Run: headless pygame with SDL's dummy video driver; simulated clock (each Clock.tick advances the game by its frame time, no real sleeping); random seed 0; keys injected as events and as key.get_pressed() state; no mouse input.
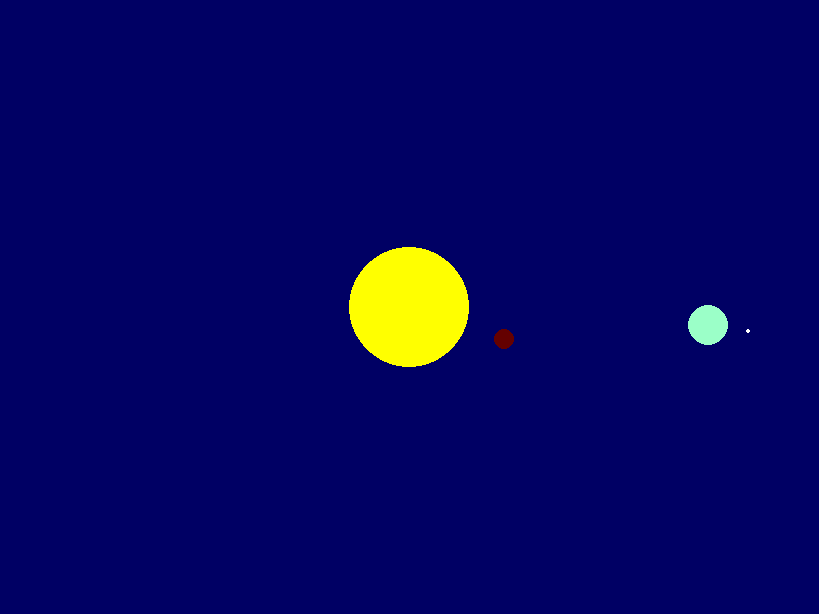
Frame 1 of 4 · flips 1–60 · no input
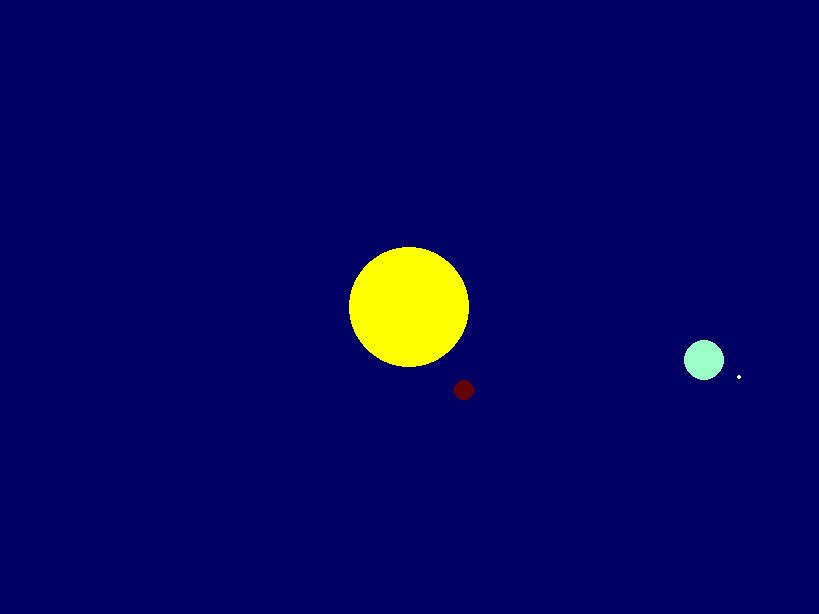
Frame 2 of 4 · flips 61–180 · tapped SPACE, RETURN · held RIGHT (→), D
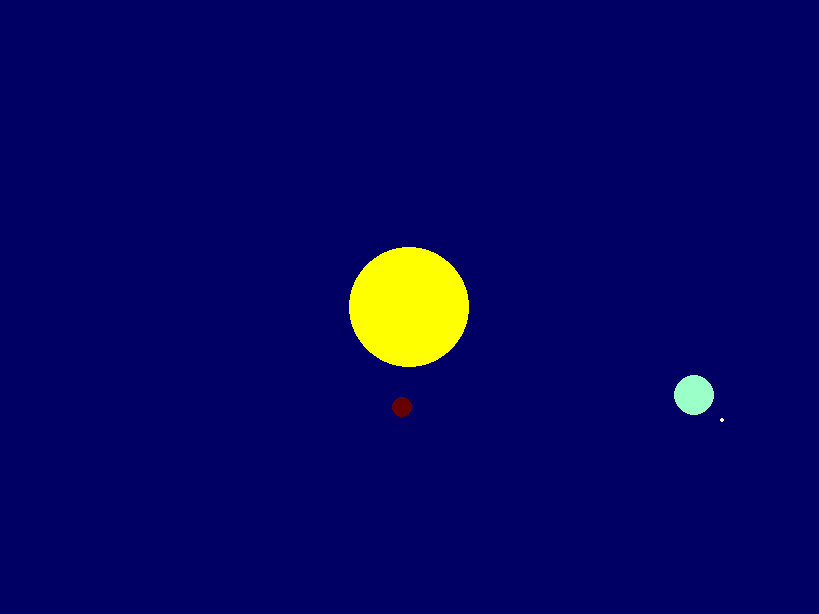
Frame 3 of 4 · flips 181–300 · held DOWN (↓), S
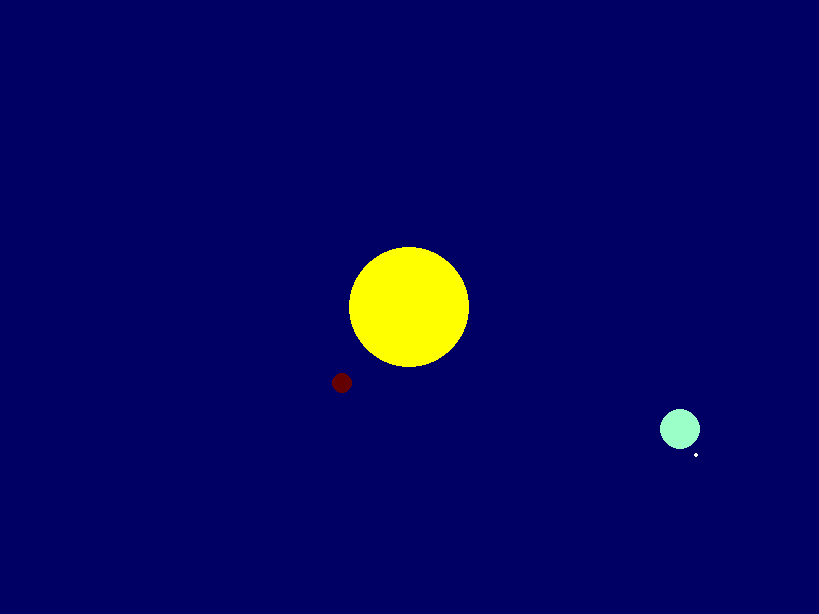
Frame 4 of 4 · flips 301–420 · held LEFT (←), A, UP (↑), W

The pygame program that drew these frames:

#!/usr/bin/env python3
# -*- coding: utf-8 -*-
import pygame
import math

"""
Created on Mon Mar 14 09:06:48 2022

@author: nicholasrokenes
"""

pygame.init()

SKJERM_INFO = pygame.display.Info() # Henter oppløsning av skjermen
BREDDE = SKJERM_INFO.current_w*0.8 # Bredden på vinduet
HOYDE = SKJERM_INFO.current_h*0.8 # Høyden på vinduet
SENTRUM = (BREDDE/2, HOYDE/2)
G = 1 #Tyngekraft
#KOLLDIST = sol.radius + jord.radius
HIMMEL_FARGE = (0,0,100)
FPS =  200 #Frames Per Second, dvs kor fort animasjonen skal gå.
JORDMASSE = 1


class HimmelObjekt():
    def __init__(self, navn, radius, masse, farge, koordinater, fart) -> None:
        self.navn = navn
        self.radius = radius
        self.masse = masse
        self.farge = farge
        self.X, self.Y = koordinater
        self.vX, self.vY = fart
        self.rX, self.rY = [0,0]
        
    def kalkuler_bane(self, legeme):
        
        # r-vektor går frå self til legeme
        self.rX, self.rY = legeme.X - self.X, legeme.Y - self.Y
        self.r2 = self.rX**2 + self.rY**2 # Kvadratet av avstanden
        self.r = math.sqrt(self.r2) # Avstanden
        self.r3 = self.r**3
        
        if self.r == 0:
            raise ValueError(f"Kollisjon mellom {self.navn} og {legeme.navn}")
        
        # Finn kraftkomponentane på objekt 2 ("Jorden")
        self.fX = G*legeme.masse*self.masse/self.r3*self.rX
        self.fY = G*legeme.masse*self.masse/self.r3*self.rY
        
        # Finn akselerasjonen i x- og y-retning
        self.aX = self.fX/self.masse
        self.aY = self.fY/self.masse
        
        # Finn farten i x- og y-retning
        self.vX += self.aX
        self.vY += self.aY
        
        # Finn ny posisjon (x- og y-koordinater)
        self.X += self.vX
        self.Y += self.vY
        
        
    def tegn_til_bilde(self):
        pygame.draw.circle(vindu, self.farge, (self.X, self.Y), self.radius, 0)


# Oppretter himmellegemer
sol = HimmelObjekt("Solen", 60, JORDMASSE*30, (255,255,0), SENTRUM, (0,0))
merkur = HimmelObjekt("Merkur", 10, JORDMASSE*0.0553, (100,0,0), (sol.X+100, sol.Y), (0, .55))
jord = HimmelObjekt("Jorden", 20, JORDMASSE, (155,255,200), (sol.X+300, sol.Y), (0, 0.3))
månen = HimmelObjekt("Månen", 2, JORDMASSE*0.0023, (255,255,255), (jord.X+40,jord.Y), (0, .4))


vindu = pygame.display.set_mode((BREDDE, HOYDE))
pygame.display.set_caption("Planetbane: ")
clock = pygame.time.Clock()

def game_loop():
    
    running = True

    while running:
        for event in pygame.event.get():
            if event.type == pygame.QUIT:
                return pygame.quit() 
    
        # kalkulerer banen til planetene
        jord.kalkuler_bane(sol)
        merkur.kalkuler_bane(sol)
        #månen.kalkuler_bane(sol)
        månen.kalkuler_bane(jord)
        
        # Tegnar systemet
        vindu.fill(HIMMEL_FARGE)
        sol.tegn_til_bilde()
        jord.tegn_til_bilde()
        merkur.tegn_til_bilde()
        månen.tegn_til_bilde()
        pygame.display.update()
        clock.tick(FPS)
        
game_loop()
